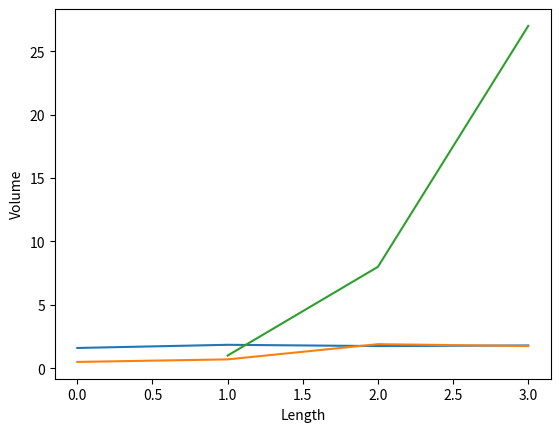

This figure's Python source: (Note: this script raises an exception after producing the figure.)
from numpy import linspace, zeros, mean
import matplotlib.pyplot as plt
import numpy as np
from numpy import pi
from random import randint, randrange, uniform


h = np.array([1.60,1.85, 1.75, 1.80])


H = np.array([0.50, 0.70, 1.90,  1.75])

family_member_no = np.array(range(0,4))

plt.plot(family_member_no, h)
plt.plot(family_member_no, H)

plt.xlabel('Number of family members')
plt.ylabel('Height (m)')
plt.show()



######################Exercice 1.2

def volume(L):

    """A function that returns the volume of a cube given
    the lenght of the sides """

    vol = L**3

    return vol

print(volume(4))


#Exercise 1.3

def cir_and_area(radius):
    """"A function that returns the circumference and the area of a Circle"""

    Cir = 2 * pi * radius

    Area = pi * radius**2

    return Cir, Area

print(cir_and_area(2))


#Exercise 1.4

def some_volume():
    """A function that returns some Volume every time it's called"""

    L = linspace(1,3,3)

    V = [l**3 for l in L]

    plt.plot(L, V)
    plt.ylabel('Volume')
    plt.xlabel('Length')

    plt.show()

some_volume()

#Exercise 1.5

def averages(*args):
    """A functions that returns the averages of the arguments"""
    
    numbers = []

    for i in args:
        numbers.append(i)

    media = mean(numbers)

    return media

print(averages(1,2,3,4,5))

#Exercise 1.8

def mult_by_pi(number):
    """function that prints a value multiplied by pi"""
   
    result = pi * number

    print("Multiplying {number} and {p} gives {result}".format(number = number,result = result, p = pi))

mult_by_pi(2)


#Exercise 1.10

def clearly_random(how_many = 3):
    """a function that returns a certain amount of sudo-random numbers
    accourdingly to the how_many argument"""

    numbers = []

    i = 0
    while i < how_many:
        numbers.append(uniform(0,10)) 
        i += 1

    print(numbers)

clearly_random()


#Exercise 2.5 - Area of a Polygon

def poly_area(x, y): #x and y are either list or arrays
    """A function that returns the area of a polygon
    given the arrays/lists x and y are the vertices"""

    x_result = []
    y_result = []

    i = 0
         
    for i in x:
        if i != len(x):
            x_result.append(x[i] * y[i + 1])
        else:
            x_result.append(x[-1] * y[0])


    
    for j in y:
        if i != len(x):
            y_result.append(y[j] * x[ j + 1])
        else:
            y_result.append(y[-1] * x[0])

    print (x_result, y_result) 


a = [1, 2, 3]

b = [3, 2, 1]

poly_area(a, b)
